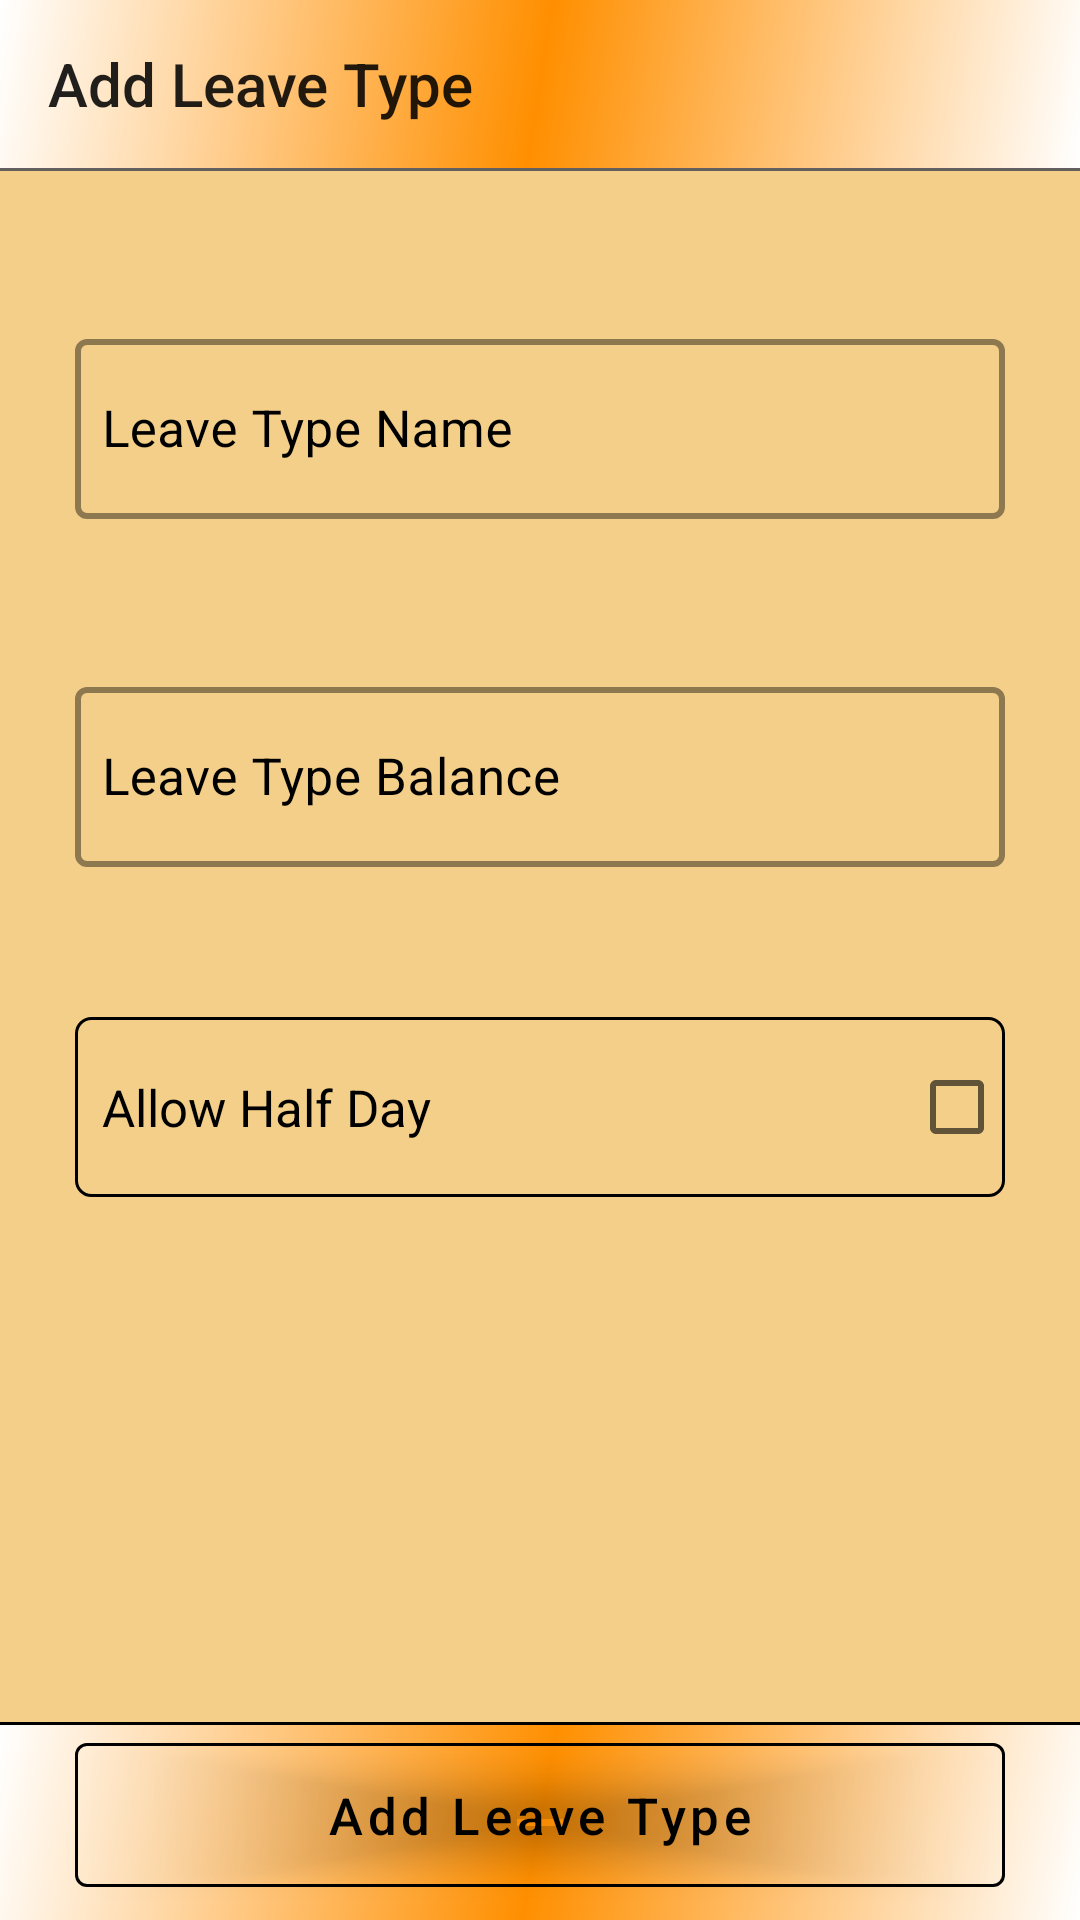

Android layout source for this screen:
<!-- AndroidManifest.xml: application theme AppTheme -->
<!-- res/layout/activity_add_other_leave_type.xml -->
<?xml version="1.0" encoding="utf-8"?>
<FrameLayout xmlns:android="http://schemas.android.com/apk/res/android"
    xmlns:app="http://schemas.android.com/apk/res-auto"
    xmlns:tools="http://schemas.android.com/tools"
    android:layout_width="match_parent"
    android:layout_height="match_parent"
    tools:context=".Admin.AddOtherLeaveTypeActivity"
    android:background="#F3CF89">
    <LinearLayout
        android:layout_width="match_parent"
        android:layout_height="wrap_content"
        android:orientation="vertical">
    <androidx.appcompat.widget.Toolbar
        android:layout_width="match_parent"
        android:layout_height="wrap_content"
        android:id="@+id/toolbar_add_leave_type"
        app:title="Add Leave Type"
        android:background="@drawable/layout_border">

    </androidx.appcompat.widget.Toolbar>

    <View
        android:layout_width="match_parent"
        android:layout_height="1dp"
        android:background="#645F5F"/>

    <com.google.android.material.textfield.TextInputLayout
        android:layout_width="match_parent"
        android:layout_height="wrap_content"
        android:id="@+id/input_layout_email"
        android:layout_marginTop="50dp"
        android:layout_marginLeft="25dp"
        android:layout_marginRight="25dp"
        app:boxStrokeWidth="2dp"
        app:hintTextAppearance="@style/hintTextAppearance"
        app:boxStrokeColor="#000"
        android:textColorHint="#000"
        style="@style/Widget.MaterialComponents.TextInputLayout.OutlinedBox">

        <com.google.android.material.textfield.TextInputEditText
            android:layout_width="match_parent"
            android:layout_height="60dp"
            android:id="@+id/leave_type_name"
            android:hint="Leave Type Name"
            android:textCursorDrawable="@drawable/cursur"
            android:inputType="textEmailAddress"
            android:textSize="17sp"
            android:textColor="#000"
            android:singleLine="true"
            android:maxLength="20"
            android:paddingLeft="9dp"/>

    </com.google.android.material.textfield.TextInputLayout>

    <com.google.android.material.textfield.TextInputLayout
        android:layout_width="match_parent"
        android:layout_height="wrap_content"
        android:layout_marginTop="50dp"
        android:layout_marginLeft="25dp"
        android:layout_marginRight="25dp"
        app:boxStrokeWidth="2dp"
        app:hintTextAppearance="@style/hintTextAppearance"
        app:boxStrokeColor="#000"
        android:textColorHint="#000"
        style="@style/Widget.MaterialComponents.TextInputLayout.OutlinedBox">

        <com.google.android.material.textfield.TextInputEditText
            android:layout_width="match_parent"
            android:layout_height="60dp"
            android:id="@+id/leave_type_balance"
            android:hint="Leave Type Balance"
            android:textCursorDrawable="@drawable/cursur"
            android:textSize="17sp"
            android:inputType="number"
            android:textColor="#000"
            android:singleLine="true"
            android:maxLength="2"
            android:paddingLeft="9dp" />
    </com.google.android.material.textfield.TextInputLayout>


        <LinearLayout
            android:layout_width="match_parent"
            android:layout_height="60dp"
            android:orientation="horizontal"
            android:layout_marginTop="50dp"
            android:layout_marginLeft="25dp"
            android:layout_marginRight="25dp"
            android:gravity="center"
            android:background="@drawable/layout_bg">

            <TextView
                android:layout_width="wrap_content"
                android:layout_height="wrap_content"
                android:text="Allow Half Day"
                android:textSize="17sp"
                android:paddingLeft="9dp"
                android:textColor="@color/colorBlack" />

            <LinearLayout
                android:layout_width="match_parent"
                android:layout_height="wrap_content"
                android:gravity="end">

            <CheckBox
                android:layout_width="wrap_content"
                android:layout_height="wrap_content"
                android:id="@+id/chb_half_day" />
            </LinearLayout>

        </LinearLayout>
    </LinearLayout>

    <LinearLayout
        android:layout_width="match_parent"
        android:layout_height="wrap_content"
        android:layout_gravity="bottom"
        android:background="@drawable/layout_border"
        android:orientation="vertical">

        <View
            android:layout_width="match_parent"
            android:layout_height="1dp"
            android:background="@color/colorBlack" />

        <com.google.android.material.button.MaterialButton
            android:layout_width="match_parent"
            android:layout_height="60dp"
            android:id="@+id/btn_submit_request"
            android:theme="@style/Widget.MaterialComponents.Button"
            android:text="Add Leave Type"
            android:textColor="#000"
            app:backgroundTint="#00000000"
            app:strokeWidth="1dp"
            app:strokeColor="@color/colorBlack"
            app:rippleColor="@color/colorBlack"
            app:cornerRadius="4dp"
            android:textSize="17sp"
            android:textAllCaps="false"
            android:layout_marginLeft="25dp"
            android:layout_marginRight="25dp"
            android:layout_marginBottom="5dp"/>
    </LinearLayout>
</FrameLayout>
<!-- resources referenced by this layout -->
<resources>
  <color name="colorBlack">#000000</color>
  <!-- drawable cursur (drawable) -->
  <?xml version="1.0" encoding="utf-8"?>
  <shape xmlns:android="http://schemas.android.com/apk/res/android"
      android:shape="rectangle" >
      <size android:width="2dp" />
      <solid android:color="#000"/>
  </shape>
  <!-- drawable layout_bg (drawable) -->
  <?xml version="1.0" encoding="utf-8"?>
  <shape xmlns:android="http://schemas.android.com/apk/res/android"
      android:shape="rectangle">
  
      <stroke android:color="#000"
          android:width="1dp"/>
      <corners android:radius="5dp"/>
  
  
  
  </shape>
  <!-- drawable layout_border (drawable) -->
  <?xml version="1.0" encoding="utf-8"?>
  <shape xmlns:android="http://schemas.android.com/apk/res/android"
      android:shape="rectangle">
  
      <gradient android:startColor="#fff"
          android:centerColor="#FF8F00"
          android:endColor="#fff"
          android:angle="135"/>
  
  </shape>
  <style name="hintTextAppearance" parent="TextAppearance.Design.Hint">
          <item name="android:textColor">#000</item>
          <item name="android:textSize">13sp</item>
      </style>
  <style name="AppTheme" parent="Theme.MaterialComponents.Light.NoActionBar.Bridge">
          
          <item name="colorPrimary">@color/colorPrimary</item>
          <item name="colorPrimaryDark">@color/colorPrimaryDark</item>
          <item name="colorAccent">@color/colorAccent</item>
      </style>
  <color name="colorPrimary">#000</color>
  <color name="colorPrimaryDark">#000</color>
  <color name="colorAccent">#000</color>
</resources>
